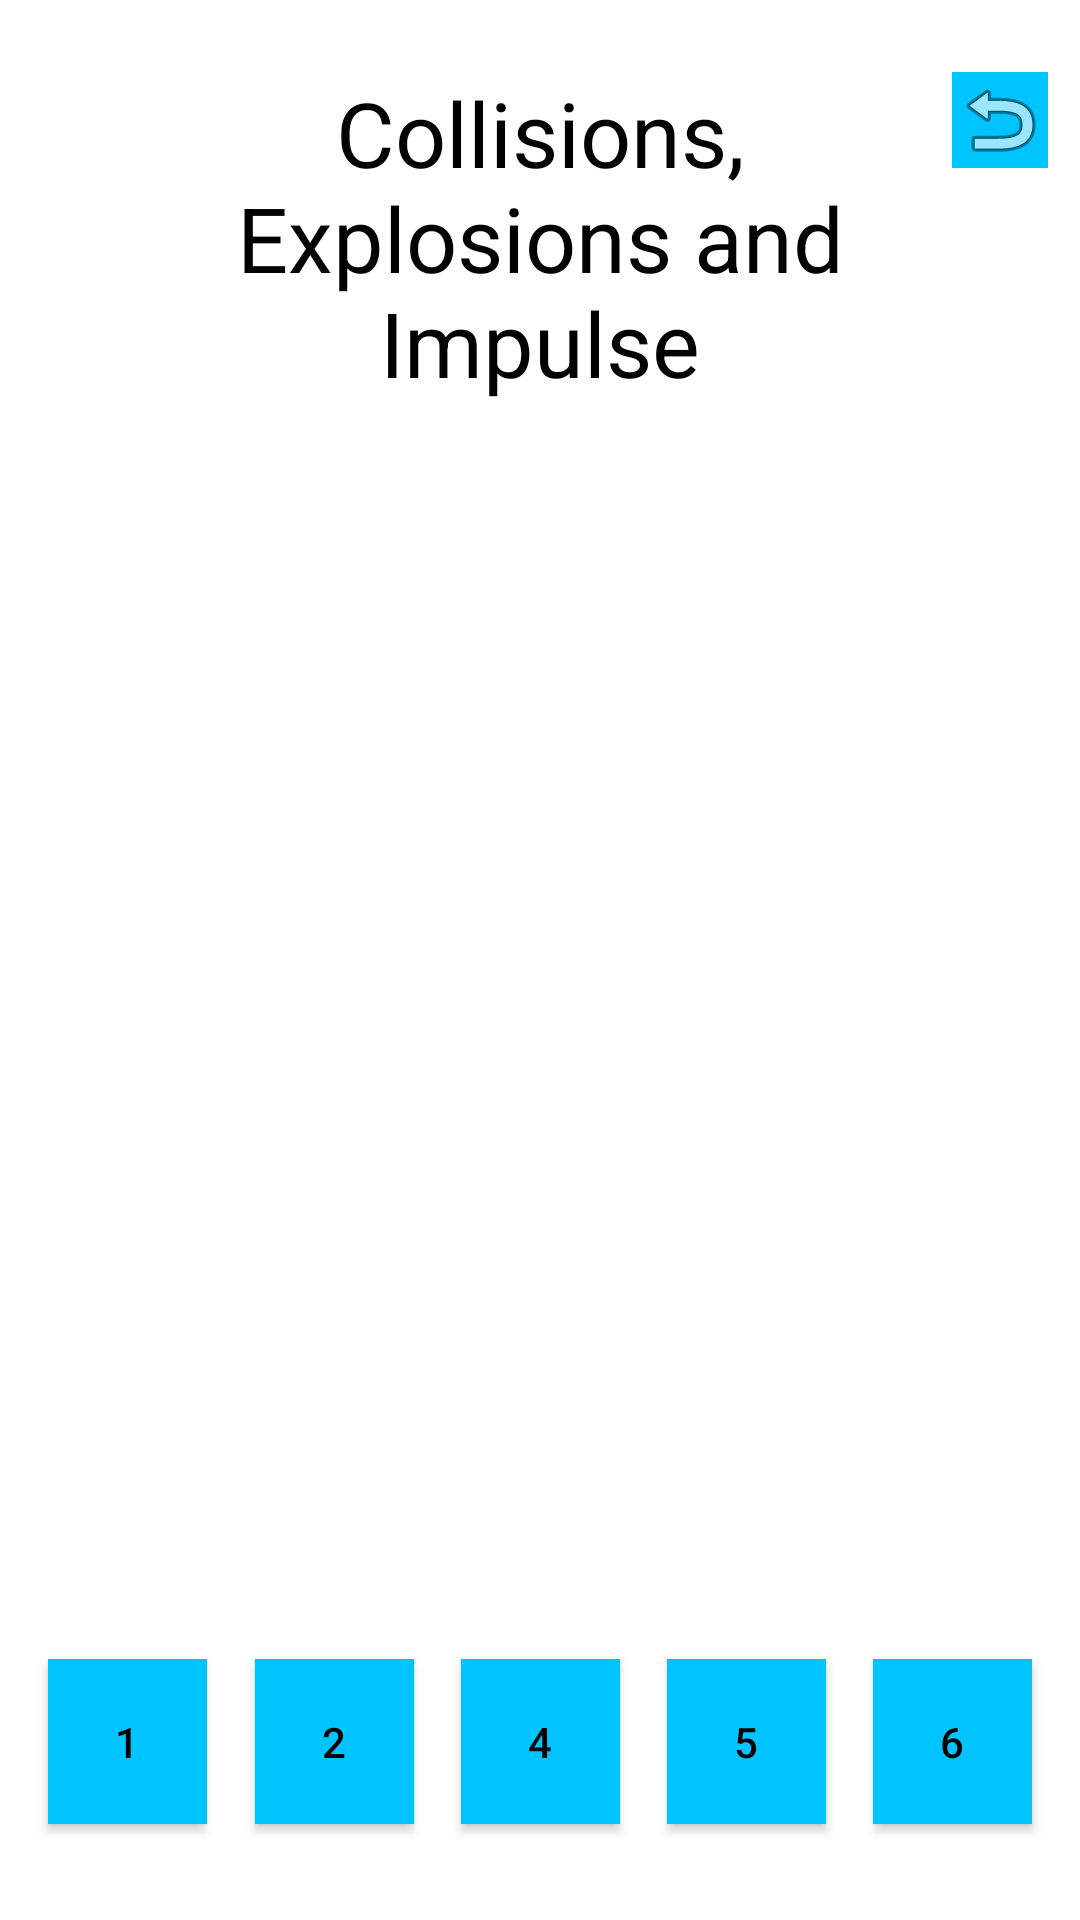

Android layout source for this screen:
<!-- AndroidManifest.xml: application theme AppTheme -->
<!-- res/layout/activity_collisions_explosions_impulse.xml -->
<?xml version="1.0" encoding="utf-8"?>
<androidx.constraintlayout.widget.ConstraintLayout xmlns:android="http://schemas.android.com/apk/res/android"
    xmlns:app="http://schemas.android.com/apk/res-auto"
    xmlns:tools="http://schemas.android.com/tools"
    android:layout_width="match_parent"
    android:layout_height="match_parent"
    android:background="?attr/backgroundcolor"
    tools:context=".OurDynamicUniverse.CollisionsExplosionsImpulse">

    <TextView
        android:id="@+id/collisionsTitle"
        android:layout_width="253dp"
        android:layout_height="119dp"
        android:layout_marginTop="24dp"
        android:gravity="center_horizontal"
        android:text="Collisions, Explosions and Impulse"
        android:textColor="?attr/textcolor"
        android:textSize="30sp"
        app:layout_constraintEnd_toEndOf="parent"
        app:layout_constraintStart_toStartOf="parent"
        app:layout_constraintTop_toTopOf="parent" />
    <ImageButton
        android:id="@+id/returntoMenu"
        android:layout_width="wrap_content"
        android:layout_height="wrap_content"
        android:layout_marginTop="24dp"
        android:background="?attr/buttoncolor"
        android:textColor="?attr/textcolor"
        app:layout_constraintEnd_toEndOf="parent"
        app:layout_constraintStart_toEndOf="@+id/collisionsTitle"
        app:layout_constraintTop_toTopOf="parent"
        app:srcCompat="@android:drawable/ic_menu_revert" />


    <Button
        android:id="@+id/toMotion"
        android:layout_width="53dp"
        android:layout_height="55dp"
        android:layout_marginStart="16dp"
        android:layout_marginLeft="16dp"
        android:background="?attr/buttoncolor"
        android:text="1"
        android:textColor="?attr/textcolor"
        app:layout_constraintBottom_toBottomOf="@+id/toForces"
        app:layout_constraintStart_toStartOf="parent"
        app:layout_constraintTop_toTopOf="@+id/toForces"
        app:layout_constraintVertical_bias="0.0" />

    <Button
        android:id="@+id/toForces"
        android:layout_width="53dp"
        android:layout_height="55dp"
        android:layout_marginStart="16dp"
        android:layout_marginLeft="16dp"
        android:layout_marginEnd="16dp"
        android:layout_marginRight="16dp"
        android:background="?attr/buttoncolor"
        android:text="2"
        android:textColor="?attr/textcolor"
        app:layout_constraintBottom_toBottomOf="@+id/toGravitation"
        app:layout_constraintEnd_toStartOf="@+id/toGravitation"
        app:layout_constraintStart_toEndOf="@+id/toMotion"
        app:layout_constraintTop_toTopOf="@+id/toGravitation"
        app:layout_constraintVertical_bias="0.0" />

    <Button
        android:id="@+id/toGravitation"
        android:layout_width="53dp"
        android:layout_height="55dp"
        android:background="?attr/buttoncolor"
        android:text="4"
        android:textColor="?attr/textcolor"
        app:layout_constraintBottom_toBottomOf="@+id/toRelativity"
        app:layout_constraintEnd_toEndOf="parent"
        app:layout_constraintStart_toStartOf="parent"
        app:layout_constraintTop_toTopOf="@+id/toRelativity"
        app:layout_constraintVertical_bias="0.0" />

    <Button
        android:id="@+id/toRelativity"
        android:layout_width="53dp"
        android:layout_height="55dp"
        android:layout_marginStart="16dp"
        android:layout_marginLeft="16dp"
        android:layout_marginEnd="16dp"
        android:layout_marginRight="16dp"
        android:background="?attr/buttoncolor"
        android:text="5"
        android:textColor="?attr/textcolor"
        app:layout_constraintBottom_toBottomOf="@+id/toUniverse"
        app:layout_constraintEnd_toStartOf="@+id/toUniverse"
        app:layout_constraintStart_toEndOf="@+id/toGravitation"
        app:layout_constraintTop_toTopOf="@+id/toUniverse"
        app:layout_constraintVertical_bias="0.0" />

    <Button
        android:id="@+id/toUniverse"
        android:layout_width="53dp"
        android:layout_height="55dp"
        android:layout_marginEnd="16dp"
        android:layout_marginRight="16dp"
        android:layout_marginBottom="32dp"
        android:background="?attr/buttoncolor"
        android:text="6"
        android:textColor="?attr/textcolor"
        app:layout_constraintBottom_toBottomOf="parent"
        app:layout_constraintEnd_toEndOf="parent" />


</androidx.constraintlayout.widget.ConstraintLayout>
<!-- resources referenced by this layout -->
<resources>
  <style name="AppTheme" parent="Theme.AppCompat.Light.NoActionBar">
          
          <item name="colorPrimary">@color/colorPrimary</item>
          <item name="colorPrimaryDark">@color/colorPrimaryDark</item>
          <item name="colorAccent">@color/colorAccent</item>
          <item name="backgroundcolor">#ffffff</item>
          <item name="buttoncolor">#00C4FF</item>
          <item name="textcolor">#000000</item>
          <item name="hintcolor">#505050</item>
  
      </style>
  <color name="colorPrimary">#03A9F4</color>
  <color name="colorPrimaryDark">#093FFF</color>
  <color name="colorAccent">#FFFFFF</color>
</resources>
